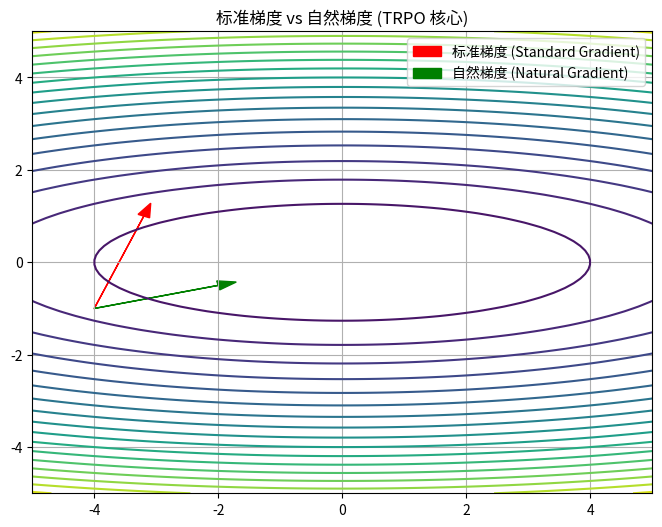

Write the Python code that produced this figure.
import numpy as np
import matplotlib.pyplot as plt

# 定义一个倾斜的二次函数 (模拟病态的优化地形)
def loss_fn(x, y):
    return 0.5 * (x**2 + 10 * y**2)

x = np.linspace(-5, 5, 100)
y = np.linspace(-5, 5, 100)
X, Y = np.meshgrid(x, y)
Z = loss_fn(X, Y)

plt.figure(figsize=(8, 6))
plt.contour(X, Y, Z, levels=20, cmap='viridis')

# 起点位于 (-4, -1) 处的梯度
start_x, start_y = -4, -1
grad_x = -1 * start_x
grad_y = -10 * start_y # Y 方向的梯度极其陡峭

# 标准梯度下降步 (Vanilla SGD)
# 它在 Y 方向上移动过多，导致震荡
plt.arrow(start_x, start_y, grad_x*0.2, grad_y*0.2, head_width=0.2, color='red', label='标准梯度 (Standard Gradient)')

# 自然梯度步 (由逆 Hessian 矩阵校正)
# H = [[1, 0], [0, 10]] -> H_inv = [[1, 0], [0, 0.1]]
# NatGrad = [grad_x, grad_y * 0.1]
nat_grad_x = grad_x * 1
nat_grad_y = grad_y * 0.1 
plt.arrow(start_x, start_y, nat_grad_x*0.5, nat_grad_y*0.5, head_width=0.2, color='green', label='自然梯度 (Natural Gradient)')

plt.title("标准梯度 vs 自然梯度 (TRPO 核心)")
plt.legend()
plt.grid()
plt.show()